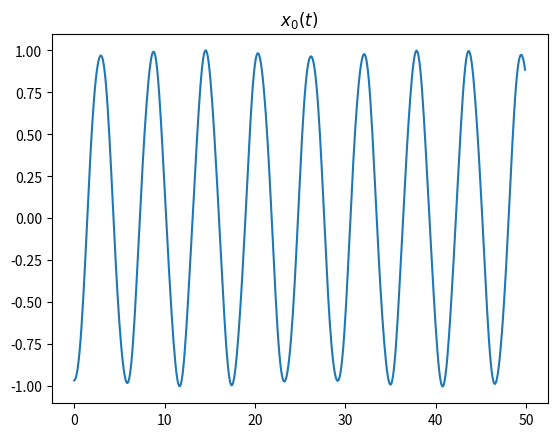
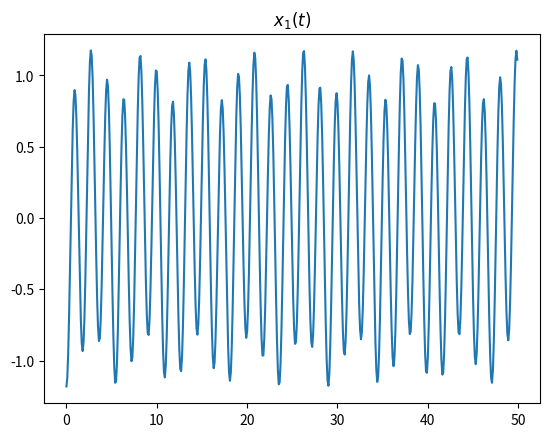

Here is the Python script that generated these plots, in order:
import numpy as np 
import matplotlib.pyplot as plt 
import numpy.linalg as la 

m=[1,0.1] # mass array, number=n
k=[1,0.2,1] # Spring constants ,number =n+1
a=[1,1] # co-effeicient of superposition
n=len(k)-1 # number of masses

# construction of K-matrix
K=[]
KK=[0.0 for i in range(n)]
KK[0],KK[1]=(k[0]+k[1])/m[0],-k[1]/m[0]
K.append(KK)
for i in range(1,n-1):
    KK=[0.0 for i in range(n)]
    KK[i-1],KK[i],KK[i+1]=-k[i]/m[i],(k[i]+k[i+1])/m[i],-k[i+1]/m[i]
    K.append(KK)
KK=[0.0 for i in range(n)]
KK[n-2],KK[n-1]=-k[n-1]/m[n-1],(k[n-1]+k[n])/m[n-1]
K.append(KK)

K=np.asarray(K) # covert to ndarray
print(K)
egv,egf=la.eig(K) # get the eigen values and eigen vectors
egv=list(egv) # Python list of eigen values
egf=list(egf) # 2d python list of eigenvectors, arranged column-wise 
t,x=[],[[] for i in range(n)] # get the t and x array
tt=0 # starting time
while tt<50.0:
    t.append(tt)
    for i in range(n):
        xt=0
        for j in range(len(egf)):
            xt+=a[j]*egf[i][j]*np.cos(egv[j]**0.5*tt)
        x[i].append(xt)
    tt+=0.1

# plotting
for i in range(n):
    plt.plot(t,x[i])
    plt.title(r"$x_%d(t)$"%i)
    plt.show()
    plt.clf()
